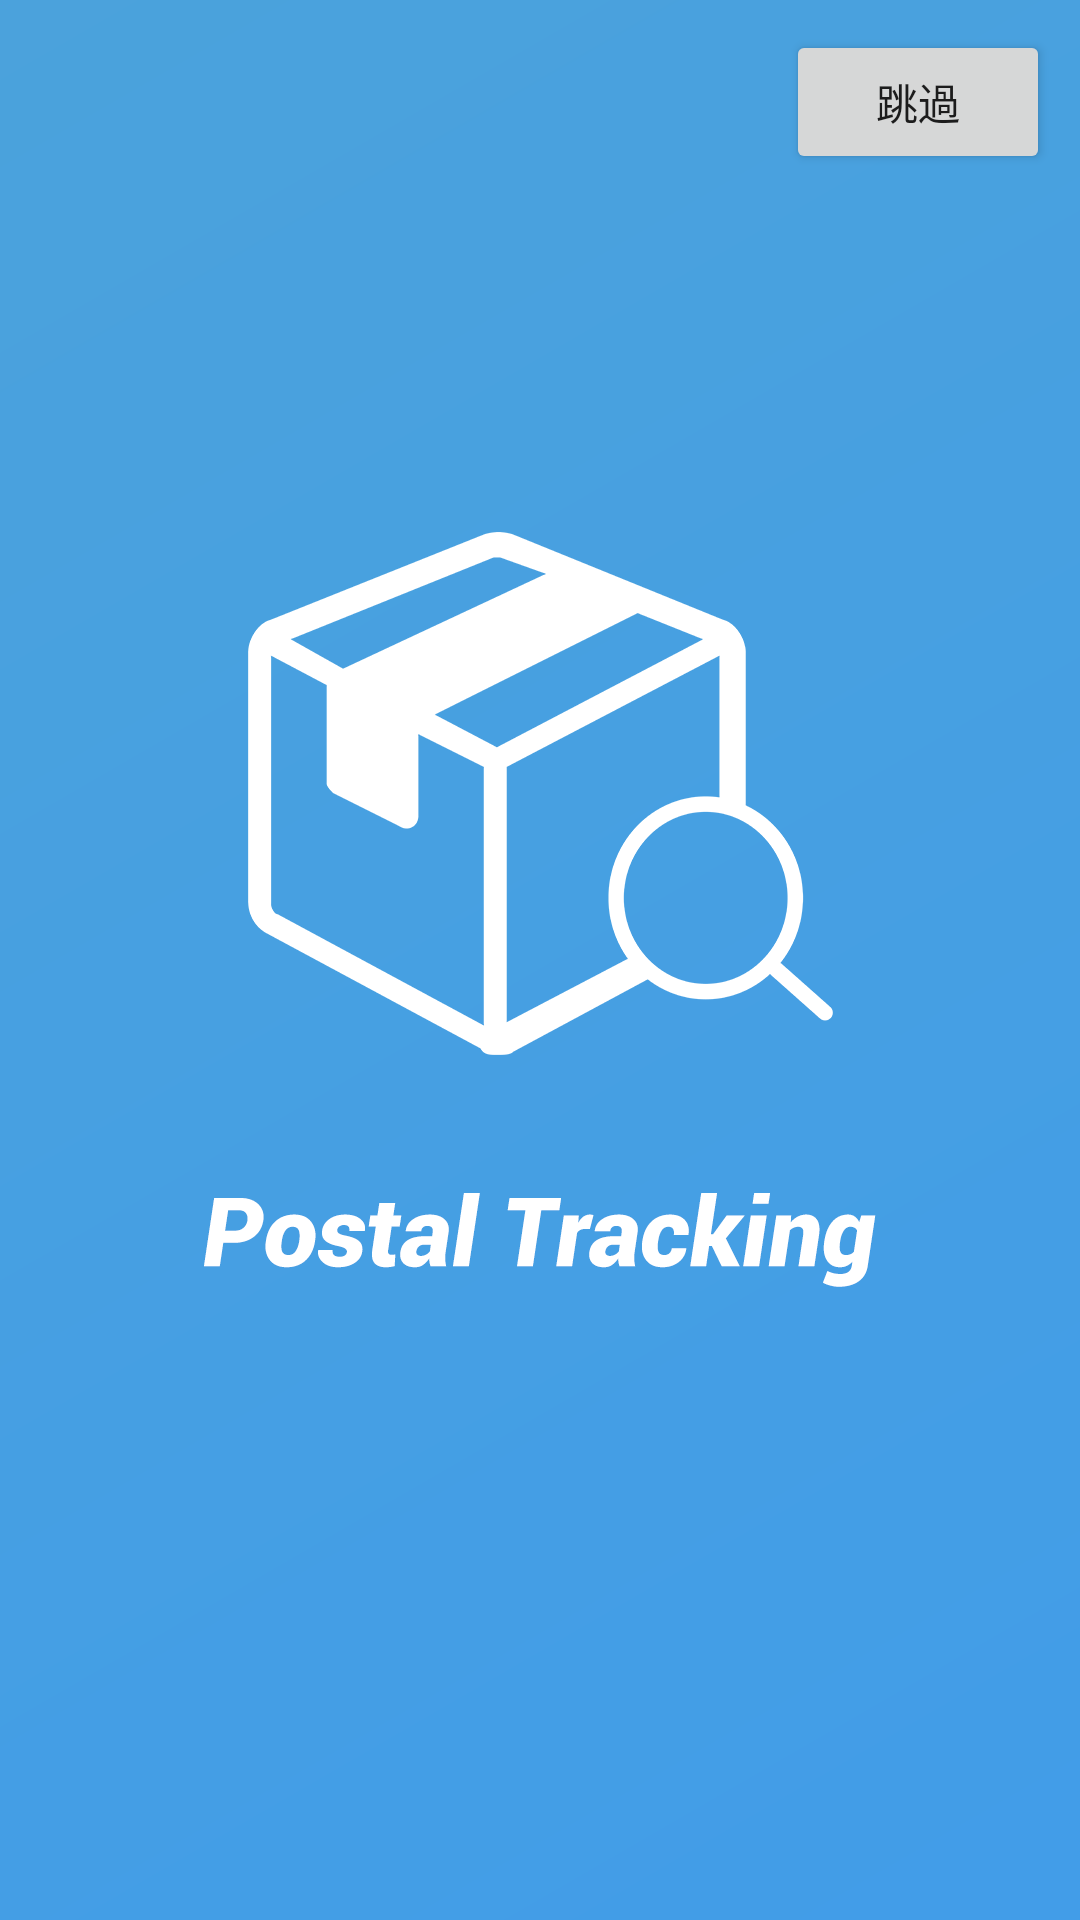

Produce the Android XML layout that renders to this screen, including the resource entries it uses.
<!-- AndroidManifest.xml: application theme AppTheme -->
<!-- res/layout/activity_splash.xml -->
<?xml version="1.0" encoding="utf-8"?>
<RelativeLayout xmlns:android="http://schemas.android.com/apk/res/android"
    android:orientation="vertical" android:layout_width="match_parent"
    android:layout_height="match_parent"
    android:background="@mipmap/postalcheck_splash_background">
    <Button
        android:id="@+id/btn_splash_enter_activity"
        android:layout_alignParentRight="true"
        android:layout_margin="10dp"
        android:text="跳過"
        android:layout_width="wrap_content"
        android:layout_height="wrap_content" />
</RelativeLayout>
<!-- resources referenced by this layout -->
<resources>
  <!-- mipmap postalcheck_splash_background: png bitmap (mipmap-xxhdpi, 88154 bytes) -->
  <style name="AppTheme" parent="Theme.AppCompat.Light.NoActionBar">
          
          <item name="colorPrimary">@color/colorPrimary</item>
          <item name="colorPrimaryDark">@color/colorPrimaryDark</item>
          <item name="colorAccent">@color/colorAccent</item>
      </style>
  <color name="colorPrimary">#3F51B5</color>
  <color name="colorPrimaryDark">#303F9F</color>
  <color name="colorAccent">#FF4081</color>
</resources>
